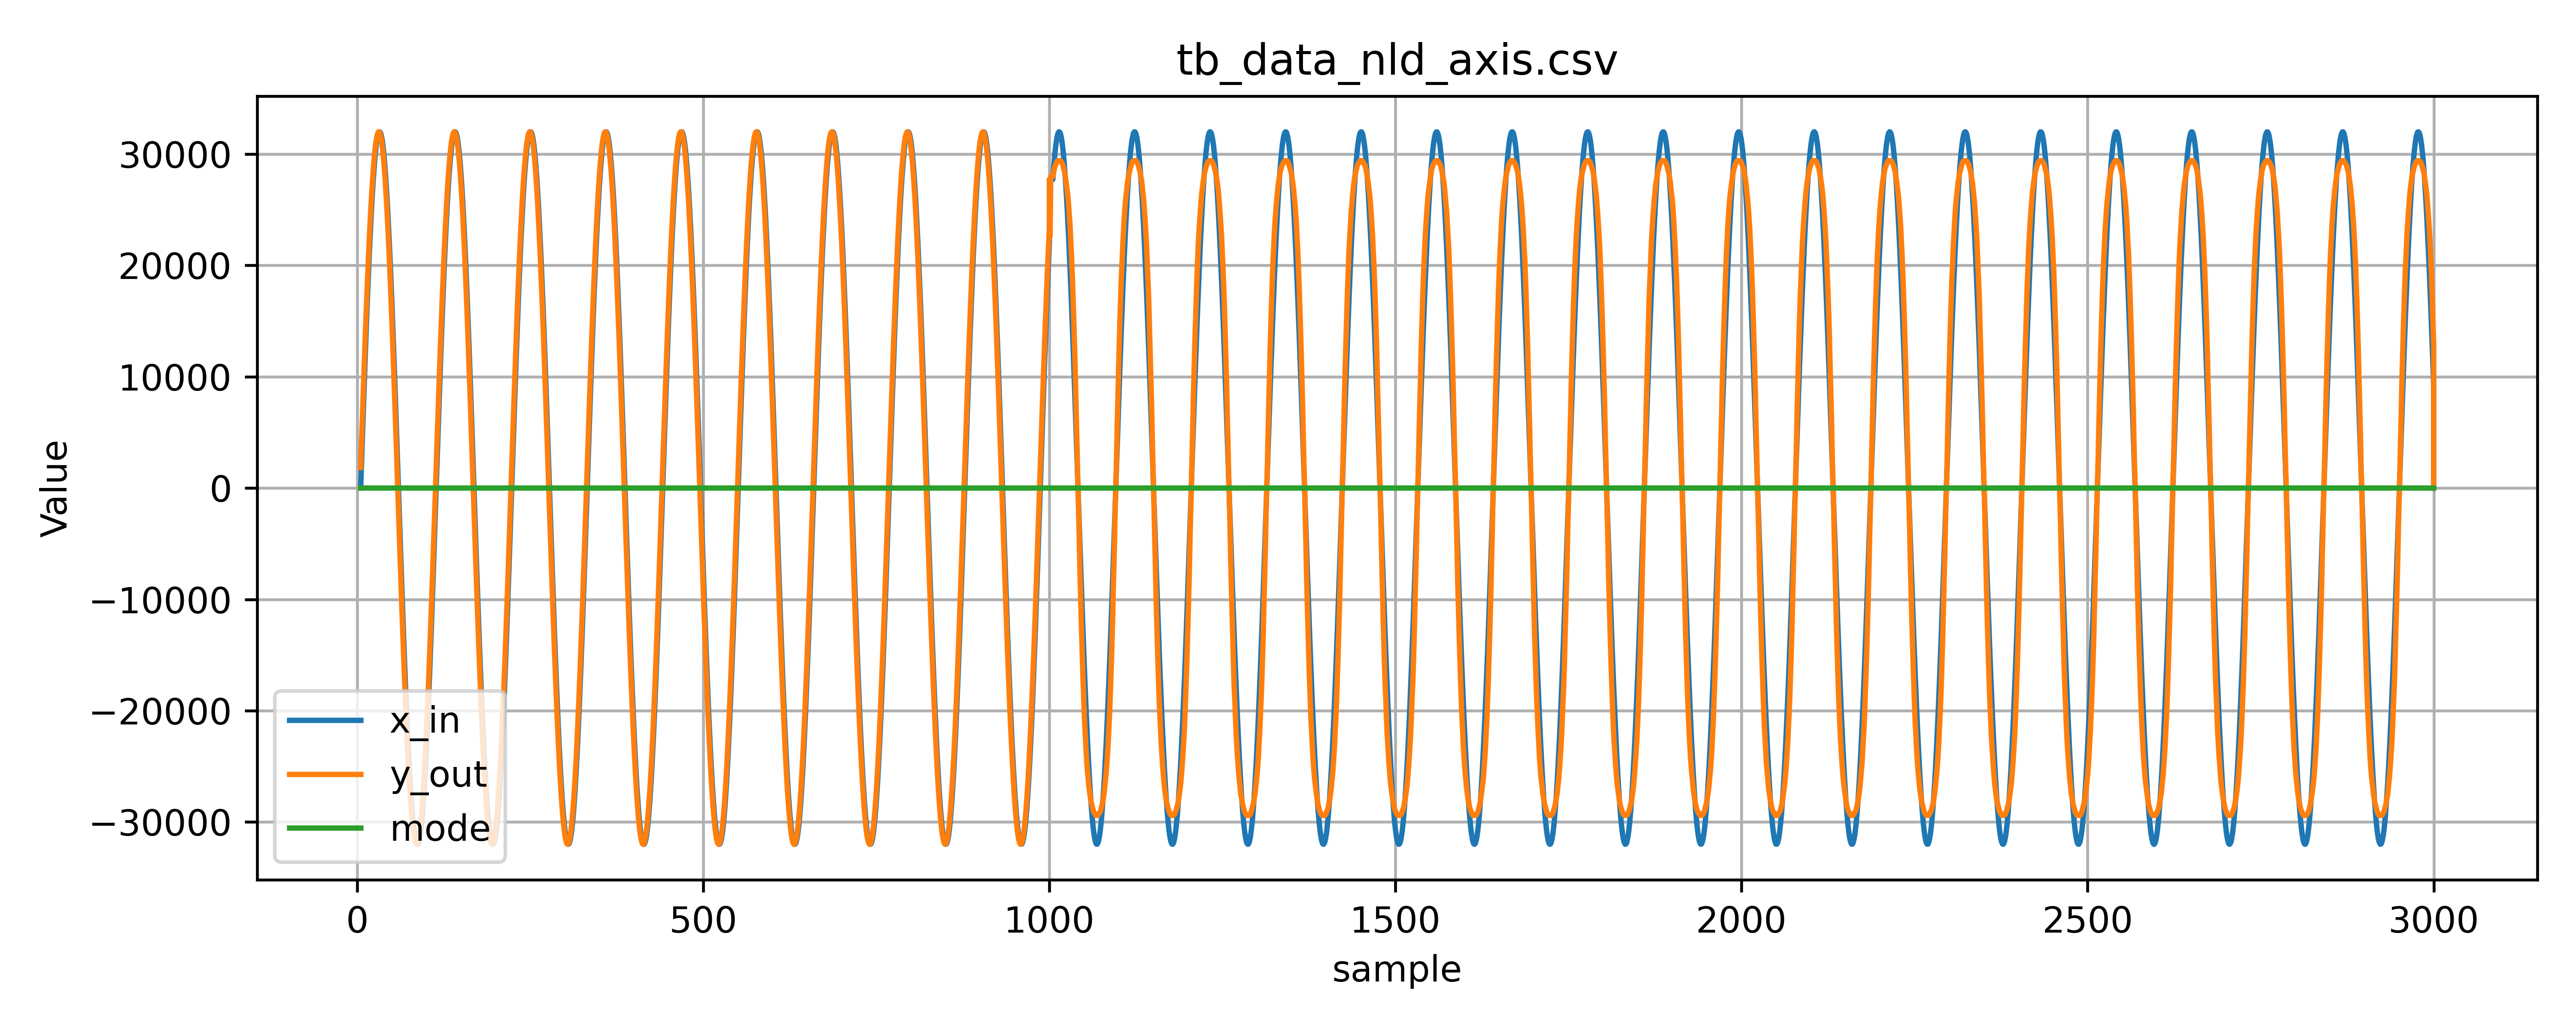

The table this chart was drawn from, first rows:
sample, x_in, y_out, mode
5, 0, 1842, 0
6, 1842, 3677, 0
7, 3677, 5501, 0
8, 5501, 7307, 0
9, 7307, 9088, 0
10, 9088, 10839, 0
11, 10839, 12554, 0
12, 12554, 14228, 0
13, 14228, 15854, 0
14, 15854, 17428, 0
15, 17428, 18944, 0
16, 18944, 20397, 0
17, 20397, 21783, 0
18, 21783, 23096, 0
19, 23096, 24332, 0
20, 24332, 25488, 0
21, 25488, 26560, 0
22, 26560, 27543, 0
23, 27543, 28435, 0
24, 28435, 29233, 0
25, 29233, 29934, 0
26, 29934, 30535, 0
27, 30535, 31035, 0
28, 31035, 31433, 0
29, 31433, 31726, 0
30, 31726, 31914, 0
31, 31914, 31996, 0
32, 31996, 31971, 0
33, 31971, 31841, 0
34, 31841, 31606, 0
35, 31606, 31265, 0
36, 31265, 30821, 0
37, 30821, 30274, 0
38, 30274, 29627, 0
39, 29627, 28882, 0
40, 28882, 28041, 0
41, 28041, 27107, 0
42, 27107, 26084, 0
43, 26084, 24973, 0
44, 24973, 23780, 0
45, 23780, 22508, 0
46, 22508, 21161, 0
47, 21161, 19745, 0
48, 19745, 18262, 0
49, 18262, 16719, 0
50, 16719, 15121, 0
51, 15121, 13473, 0
52, 13473, 11779, 0
53, 11779, 10047, 0
54, 10047, 8282, 0
55, 8282, 6489, 0
56, 6489, 4674, 0
57, 4674, 2844, 0
58, 2844, 1005, 0
59, 1005, -837, 0
60, -837, -2677, 0
61, -2677, -4508, 0
62, -4508, -6325, 0
63, -6325, -8120, 0
64, -8120, -9888, 0
... 2,961 more rows
